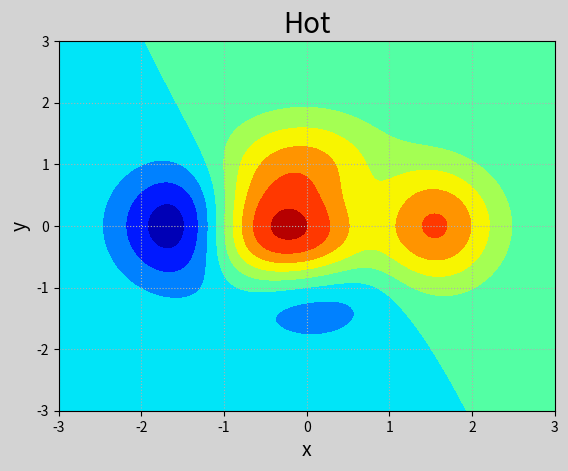

Python code for this plot: (Note: this script raises an exception after producing the figure.)
#!/usr/bin/env python3
# -*- coding: utf-8 -*-
"""
Created on Fri May  3 16:10:33 2019

@author: yujzhang
"""

#!/usr/bin/env python3
# -*- coding: utf-8 -*-
"""
Created on Fri May  3 13:49:25 2019

@author: yujzhang
"""

#!/usr/bin/env python3
# -*- coding: utf-8 -*-
"""
Created on Fri May  3 12:48:33 2019

@author: yujzhang
"""

import numpy as np
import matplotlib.pyplot as mp

n = 1000
#网格化
x, y = np.meshgrid(np.linspace(-3, 3, n), np.linspace(-3, 3, n))

print(x.shape, y.shape)

z = (1 - x / 2 + x ** 5 + y ** 3) * np.exp(-x ** 2 - y ** 2)

mp.figure('Hot', facecolor='lightgray')
mp.title('Hot', fontsize=20)
mp.xlabel('x', fontsize=14)
mp.ylabel('y', fontsize=14)
mp.tick_params(labelsize=10)
mp.grid(linestyle=':')
mp.contourf(x, y, z, 8, cmap='jet')
#绘制热成像图
mp.imshow(z, cmap='jet', origin='low')
mp.colorbar().set_label('z', fontsize=14)
mp.show()